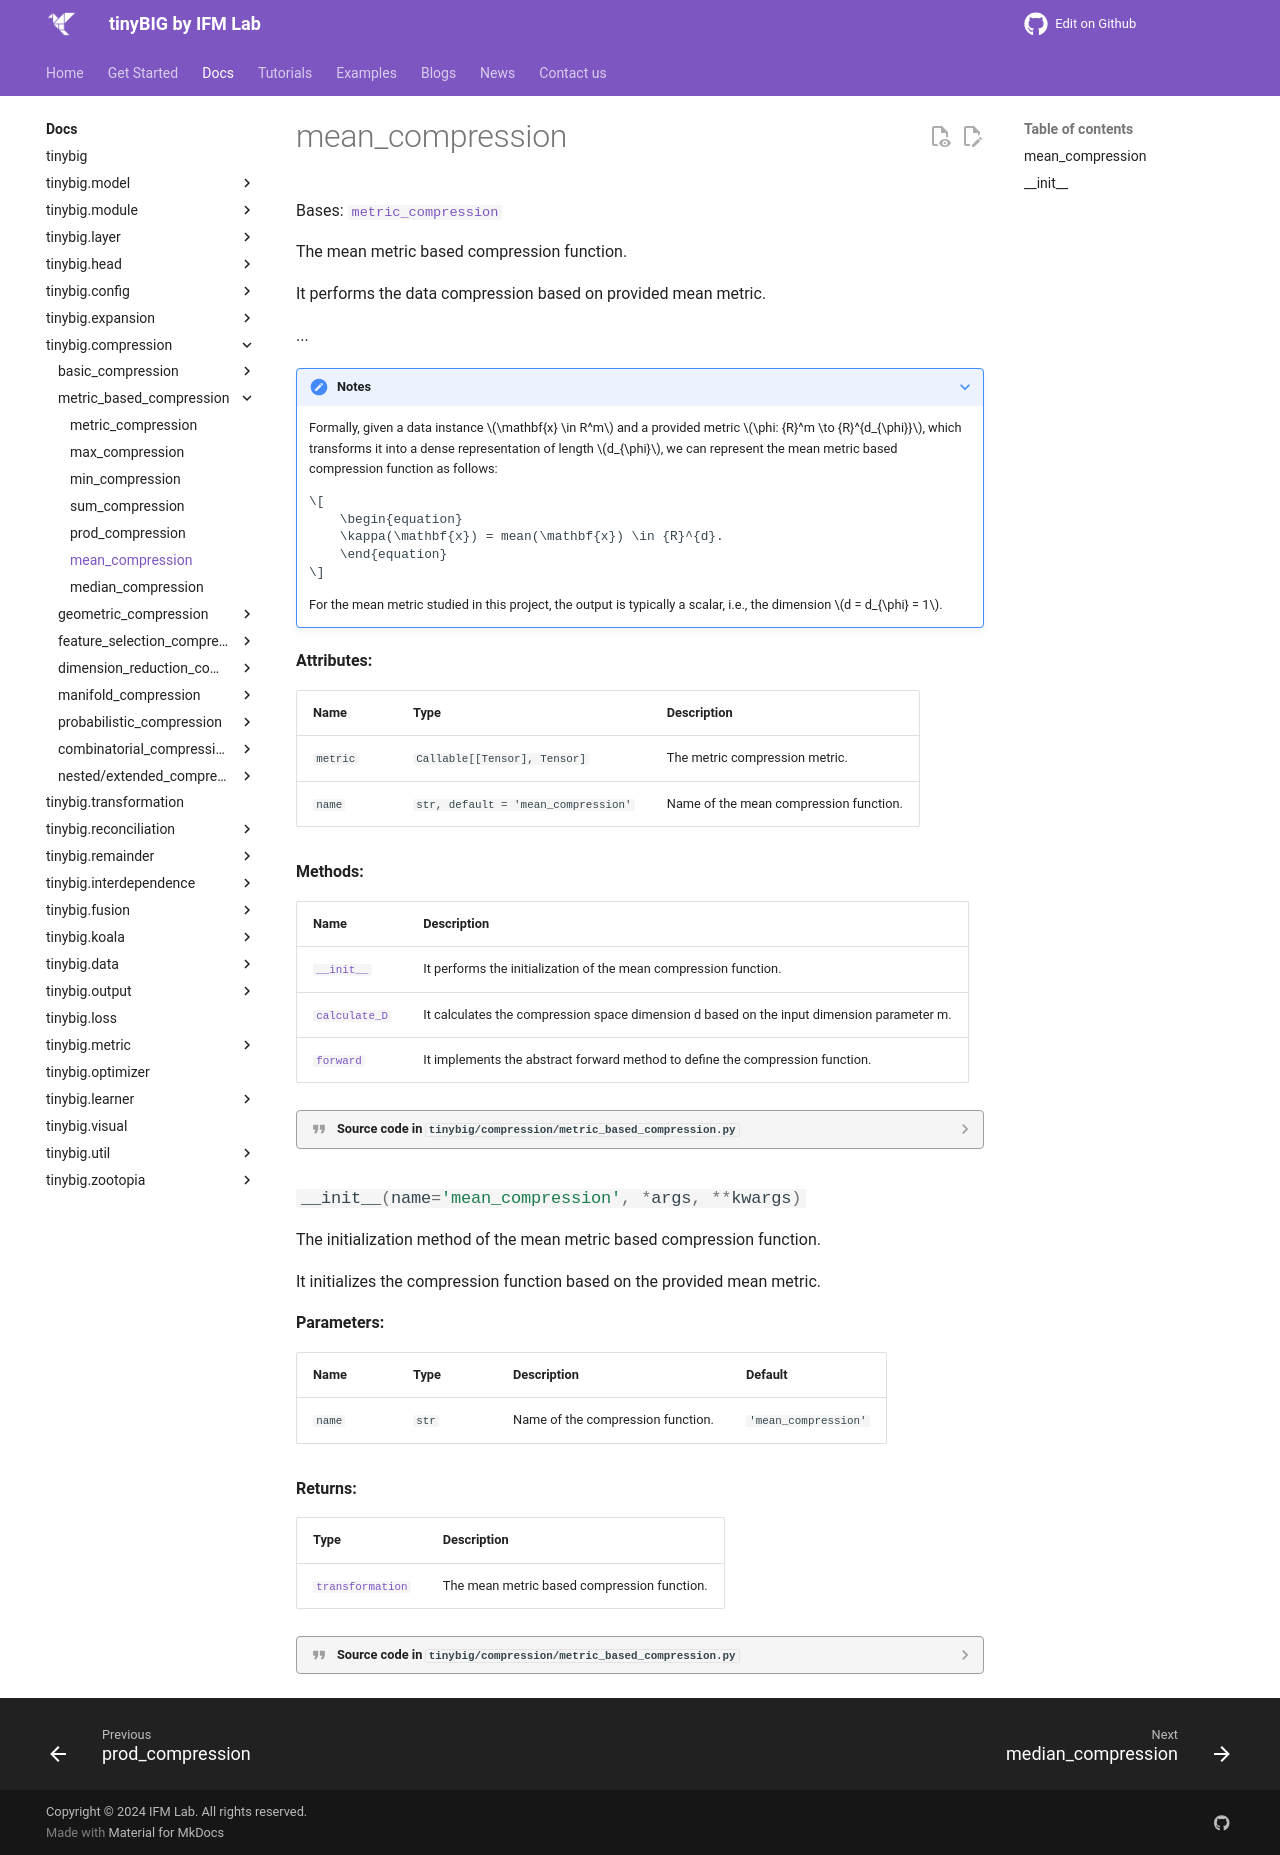

repository: jwzhanggy/tinyBIG · page: documentations/compression/mean_compression/index.html · generator: mkdocs

# mean_compression

::: tinybig.compression.metric_based_compression.mean_compression
